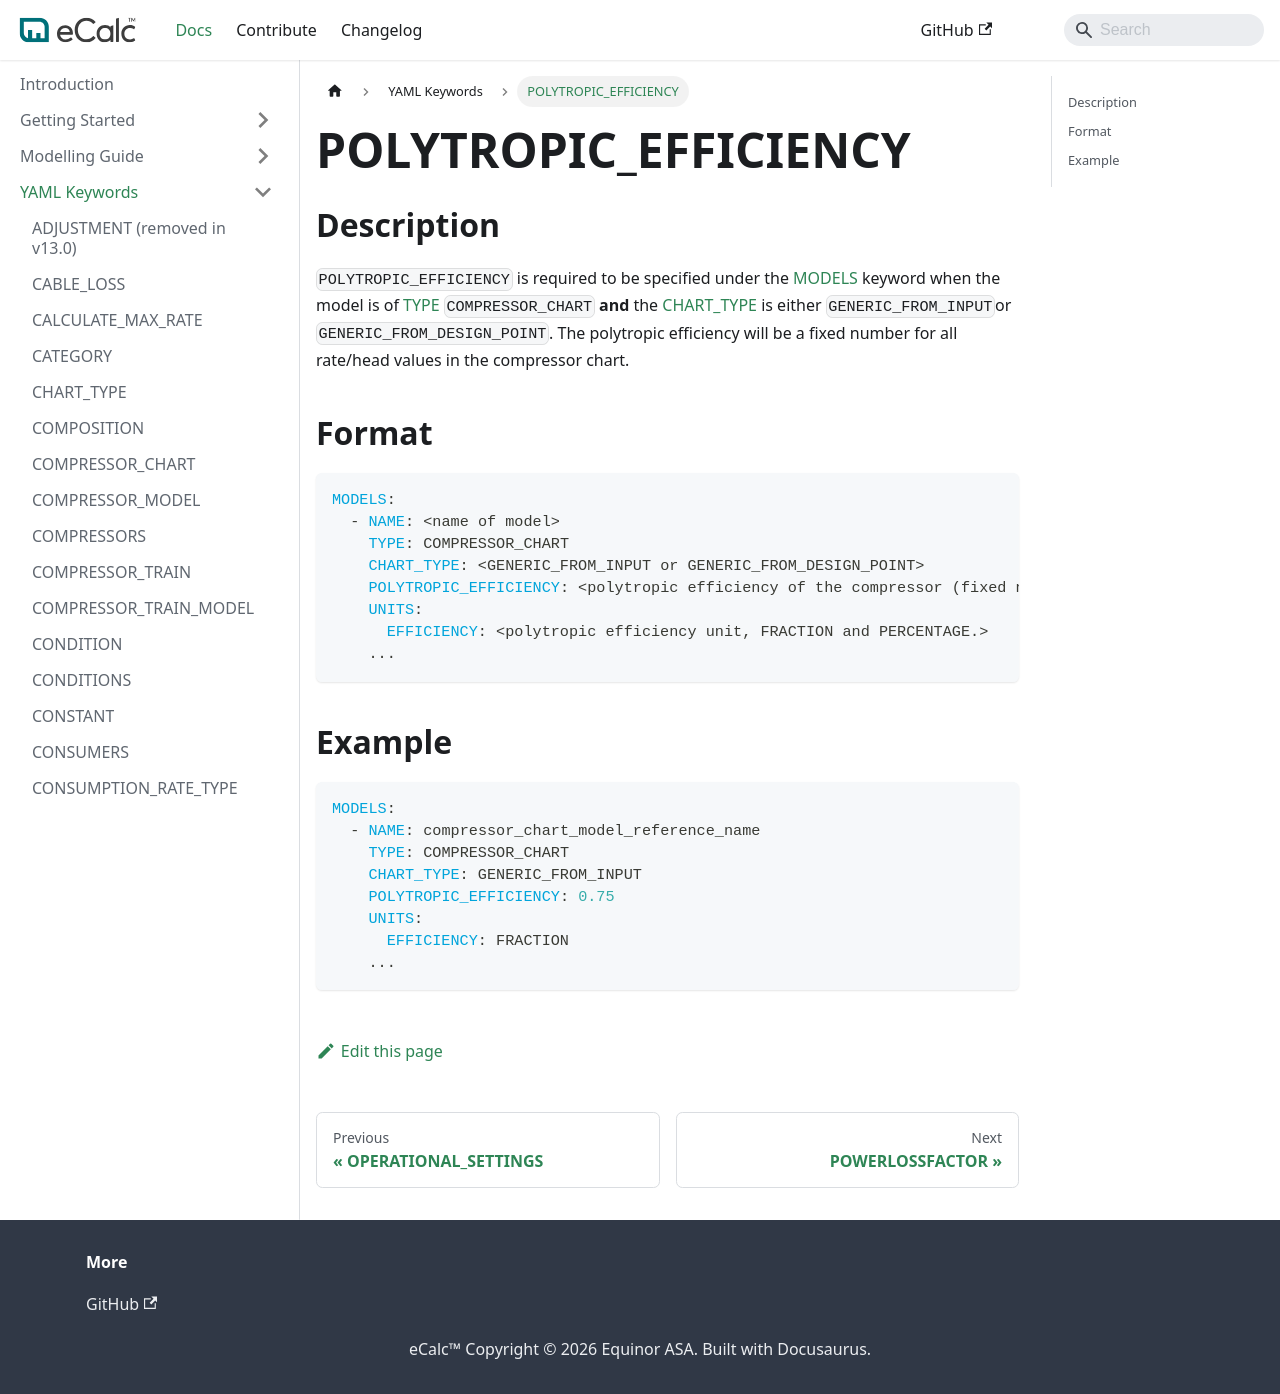

repository: equinor/ecalc · page: v15.9/docs/about/references/POLYTROPIC_EFFICIENCY/index.html · generator: docusaurus

# POLYTROPIC_EFFICIENCY

## Description {/* #description */}

`POLYTROPIC_EFFICIENCY` is required to be specified under the [MODELS](/about/references/MODELS.md) keyword when
the model is of [TYPE](/about/references/TYPE.md) `COMPRESSOR_CHART` **and** the [CHART_TYPE](/about/references/CHART_TYPE.md)
is either `GENERIC_FROM_INPUT`or `GENERIC_FROM_DESIGN_POINT`. The polytropic efficiency will be a fixed number for all
rate/head values in the compressor chart.


## Format {/* #format */}

~~~~yaml
MODELS:
  - NAME: <name of model>
    TYPE: COMPRESSOR_CHART
    CHART_TYPE: <GENERIC_FROM_INPUT or GENERIC_FROM_DESIGN_POINT>
    POLYTROPIC_EFFICIENCY: <polytropic efficiency of the compressor (fixed number)>
    UNITS:
      EFFICIENCY: <polytropic efficiency unit, FRACTION and PERCENTAGE.>
    ...
~~~~

## Example {/* #example */}

~~~~yaml
MODELS:
  - NAME: compressor_chart_model_reference_name
    TYPE: COMPRESSOR_CHART
    CHART_TYPE: GENERIC_FROM_INPUT
    POLYTROPIC_EFFICIENCY: 0.75
    UNITS:
      EFFICIENCY: FRACTION
    ...
~~~~
